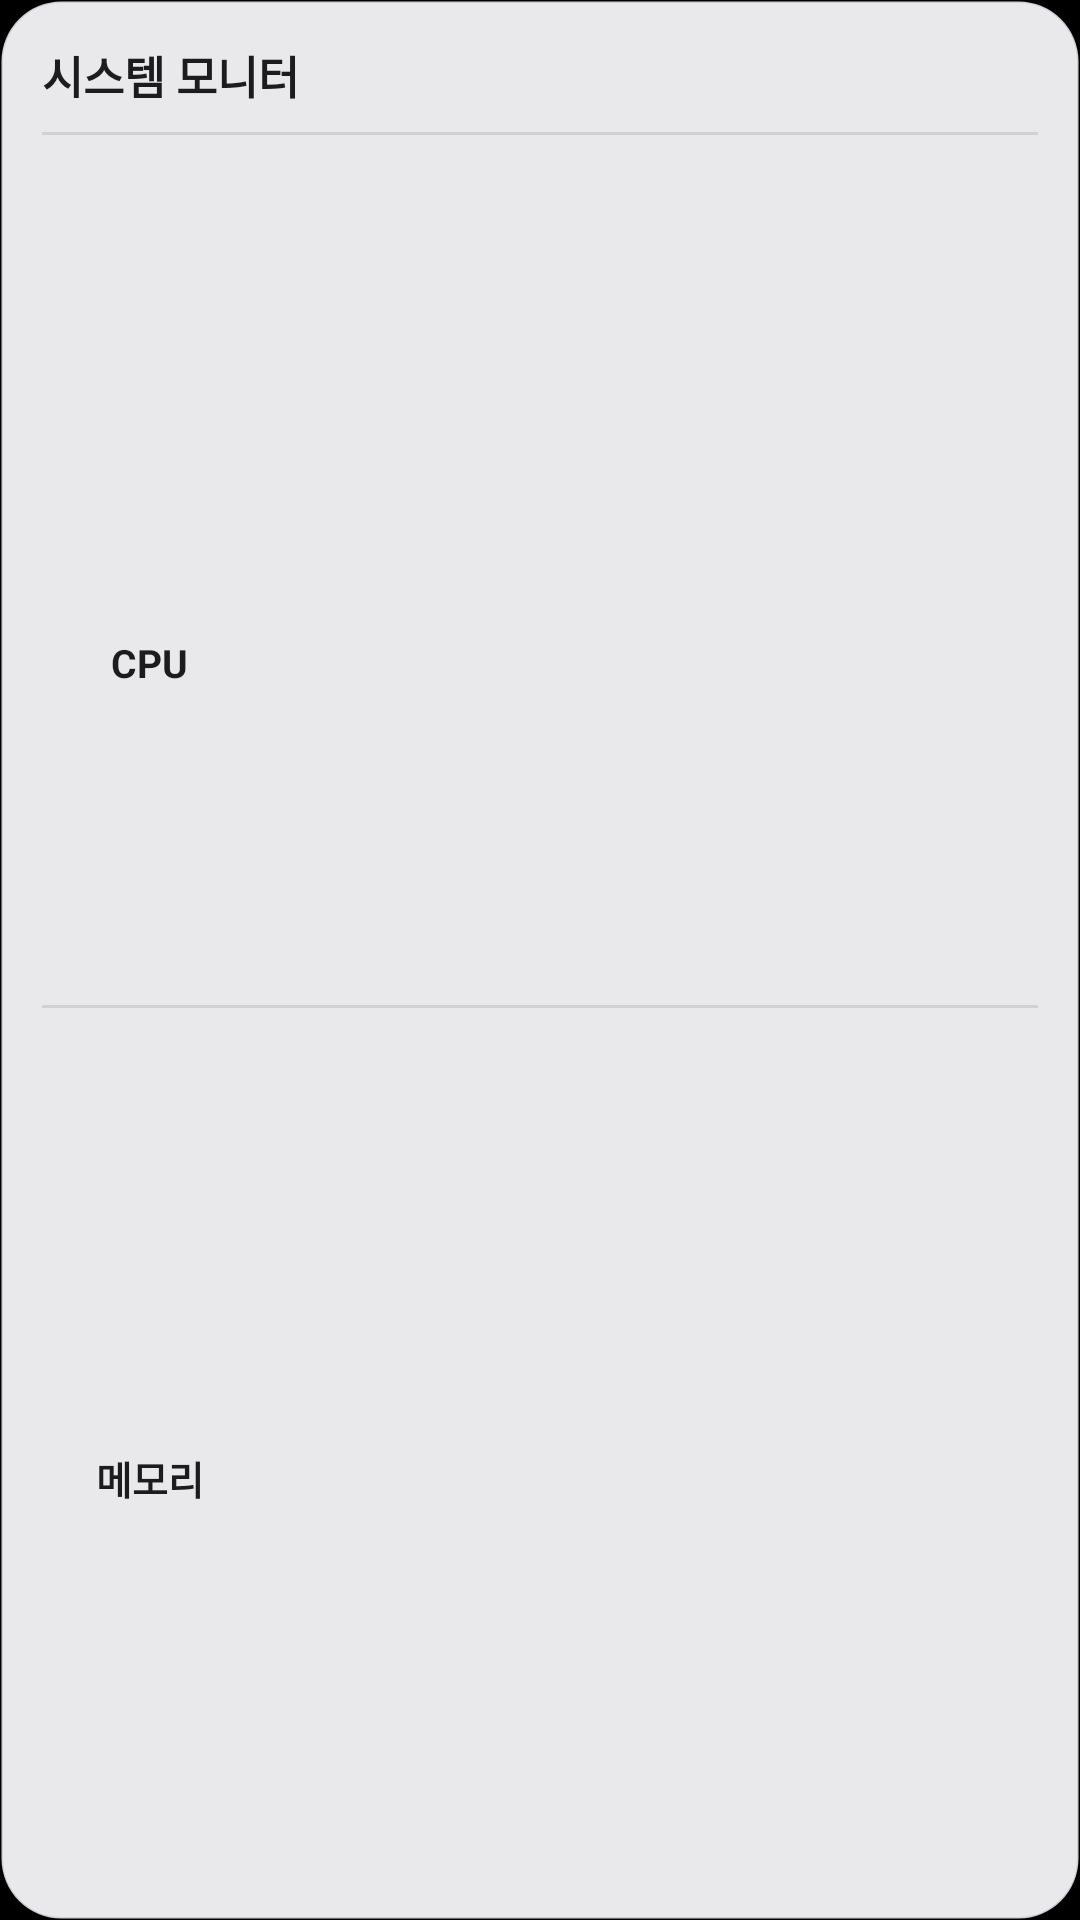

The Android layout XML behind this screen, and the referenced resources:
<!-- AndroidManifest.xml: application theme Theme.MacLauncher -->
<!-- res/layout/widget_monitor_light.xml -->
<?xml version="1.0" encoding="utf-8"?>
<FrameLayout
    xmlns:android="http://schemas.android.com/apk/res/android"
    android:layout_width="match_parent"
    android:layout_height="match_parent">

    
    <ImageView
        android:id="@+id/skin_bg"
        android:layout_width="match_parent"
        android:layout_height="match_parent"
        android:scaleType="fitXY"
        android:src="@drawable/widget_bg_light" />

    <LinearLayout
    android:id="@+id/mon_root"
    android:layout_width="match_parent"
    android:layout_height="match_parent"
    android:orientation="vertical"
    android:padding="14dp">

    <TextView android:id="@+id/skin_t1"
        android:layout_width="wrap_content"
        android:layout_height="wrap_content"
        android:text="@string/widget_monitor_title"
        android:textColor="#1C1C1E"
        android:textSize="15sp"
        android:textStyle="bold" />

    <TextView
        android:id="@+id/mon_hint"
        android:layout_width="wrap_content"
        android:layout_height="wrap_content"
        android:text="@string/widget_monitor_hint"
        android:textColor="#8E8E93"
        android:textSize="11sp"
        android:visibility="gone" />

    <ImageView
        android:layout_width="match_parent"
        android:layout_height="1dp"
        android:layout_marginTop="8dp"
        android:src="@drawable/widget_divider_light" />

    
    <LinearLayout
        android:layout_width="match_parent"
        android:layout_height="0dp"
        android:layout_weight="1"
        android:gravity="center_vertical"
        android:orientation="horizontal">

        <LinearLayout
            android:layout_width="72dp"
            android:layout_height="wrap_content"
            android:gravity="center_horizontal"
            android:orientation="vertical">

            <FrameLayout
                android:layout_width="60dp"
                android:layout_height="60dp">

                <ImageView
                    android:id="@+id/mon_cpu_ring"
                    android:layout_width="match_parent"
                    android:layout_height="match_parent" />

                <TextView
                    android:id="@+id/mon_cpu_value"
                    android:layout_width="wrap_content"
                    android:layout_height="wrap_content"
                    android:layout_gravity="center"
                    android:textColor="#1C1C1E"
                    android:textSize="14sp"
                    android:textStyle="bold" />
            </FrameLayout>

            <TextView android:id="@+id/skin_t2"
                android:layout_width="wrap_content"
                android:layout_height="wrap_content"
                android:layout_marginTop="2dp"
                android:text="CPU"
                android:textColor="#1C1C1E"
                android:textSize="13sp"
                android:textStyle="bold" />
        </LinearLayout>

        <ImageView
            android:id="@+id/mon_cpu_graph"
            android:layout_width="0dp"
            android:layout_height="56dp"
            android:layout_marginStart="10dp"
            android:layout_weight="1"
            android:scaleType="fitXY" />
    </LinearLayout>

    <ImageView
        android:layout_width="match_parent"
        android:layout_height="1dp"
        android:src="@drawable/widget_divider_light" />

    
    <LinearLayout
        android:id="@+id/mon_mem_row"
        android:layout_width="match_parent"
        android:layout_height="0dp"
        android:layout_weight="1"
        android:gravity="center_vertical"
        android:orientation="horizontal">

        <LinearLayout
            android:layout_width="72dp"
            android:layout_height="wrap_content"
            android:gravity="center_horizontal"
            android:orientation="vertical">

            <TextView
                android:id="@+id/mon_mem_value"
                android:layout_width="wrap_content"
                android:layout_height="wrap_content"
                android:textColor="#1C1C1E"
                android:textSize="16sp"
                android:textStyle="bold" />

            <TextView android:id="@+id/skin_t3"
                android:layout_width="wrap_content"
                android:layout_height="wrap_content"
                android:layout_marginTop="2dp"
                android:text="@string/widget_memory"
                android:textColor="#1C1C1E"
                android:textSize="13sp"
                android:textStyle="bold" />
        </LinearLayout>

        <ImageView
            android:id="@+id/mon_mem_graph"
            android:layout_width="0dp"
            android:layout_height="40dp"
            android:layout_marginStart="10dp"
            android:layout_weight="1"
            android:scaleType="fitXY" />
    </LinearLayout>
</LinearLayout>
</FrameLayout>
<!-- resources referenced by this layout -->
<resources>
  <!-- drawable widget_bg_light (drawable) -->
  <?xml version="1.0" encoding="utf-8"?>
  <shape xmlns:android="http://schemas.android.com/apk/res/android" android:shape="rectangle">
      <solid android:color="#F2F6F6F8" />
      <stroke android:width="1dp" android:color="#1A000000" />
      <corners android:radius="20dp" />
  </shape>
  <!-- drawable widget_divider_light (drawable) -->
  <?xml version="1.0" encoding="utf-8"?>
  <shape xmlns:android="http://schemas.android.com/apk/res/android" android:shape="rectangle">
      <solid android:color="#1A000000" />
  </shape>
  <string name="widget_memory">메모리</string>
  <string name="widget_monitor_hint">탭하면 실시간 갱신 시작</string>
  <string name="widget_monitor_title">시스템 모니터</string>
  <style name="Theme.MacLauncher" parent="android:Theme.Material.NoActionBar">
          <item name="android:windowBackground">@android:color/black</item>
          <item name="android:statusBarColor">@android:color/transparent</item>
          <item name="android:navigationBarColor">@android:color/transparent</item>
      </style>
</resources>
